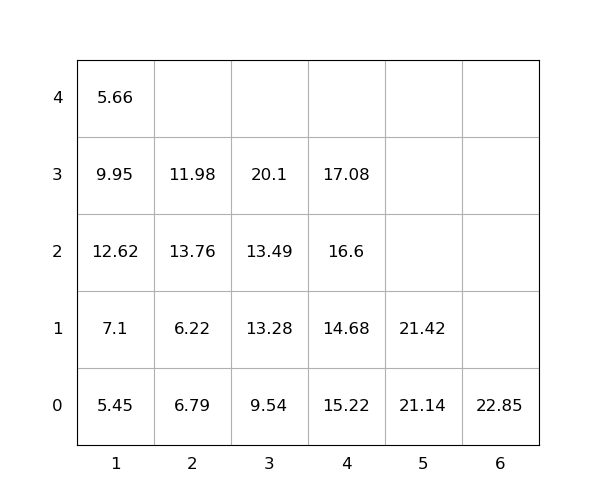

Values plotted in this chart, from the file beside it:
idx, loc_x, loc_y, loc_z, weight, seq, emerg, reloc, size(ft)
1, 4, 0, 0, 15.22, 1, 0, 1.0, 20
2, 6, 0, 0, 22.85, 2, 0, 0, 20
3, 4, 0, 1, 14.68, 3, 0, 1.0, 20
4, 2, 0, 0, 6.79, 4, 0, 1.0, 20
5, 1, 0, 0, 5.45, 5, 0, 0, 20
6, 2, 0, 1, 6.22, 6, 0, 1.0, 20
7, 2, 0, 2, 13.76, 7, 0, 1.0, 20
8, 1, 0, 1, 7.1, 8, 0, 1.0, 20
9, 3, 0, 0, 9.54, 9, 0, 0, 20
10, 5, 0, 0, 21.14, 10, 0, 0, 20
11, 1, 0, 2, 12.62, 11, 0, 1.0, 20
12, 4, 0, 2, 16.6, 12, 0, 1.0, 20
13, 1, 0, 3, 9.95, 13, 0, 1.0, 20
14, 5, 0, 1, 21.42, 14, 0, 0, 20
15, 4, 0, 3, 17.08, 15, 0, 1, 20
16, 3, 0, 1, 13.28, 16, 0, 0, 20
17, 3, 0, 2, 13.49, 17, 0, 0, 20
18, 2, 0, 3, 11.98, 18, 0, 1.0, 20
19, 3, 0, 3, 20.1, 19, 0, 0, 20
20, 1, 0, 4, 5.66, 20, 0, 1.0, 20
